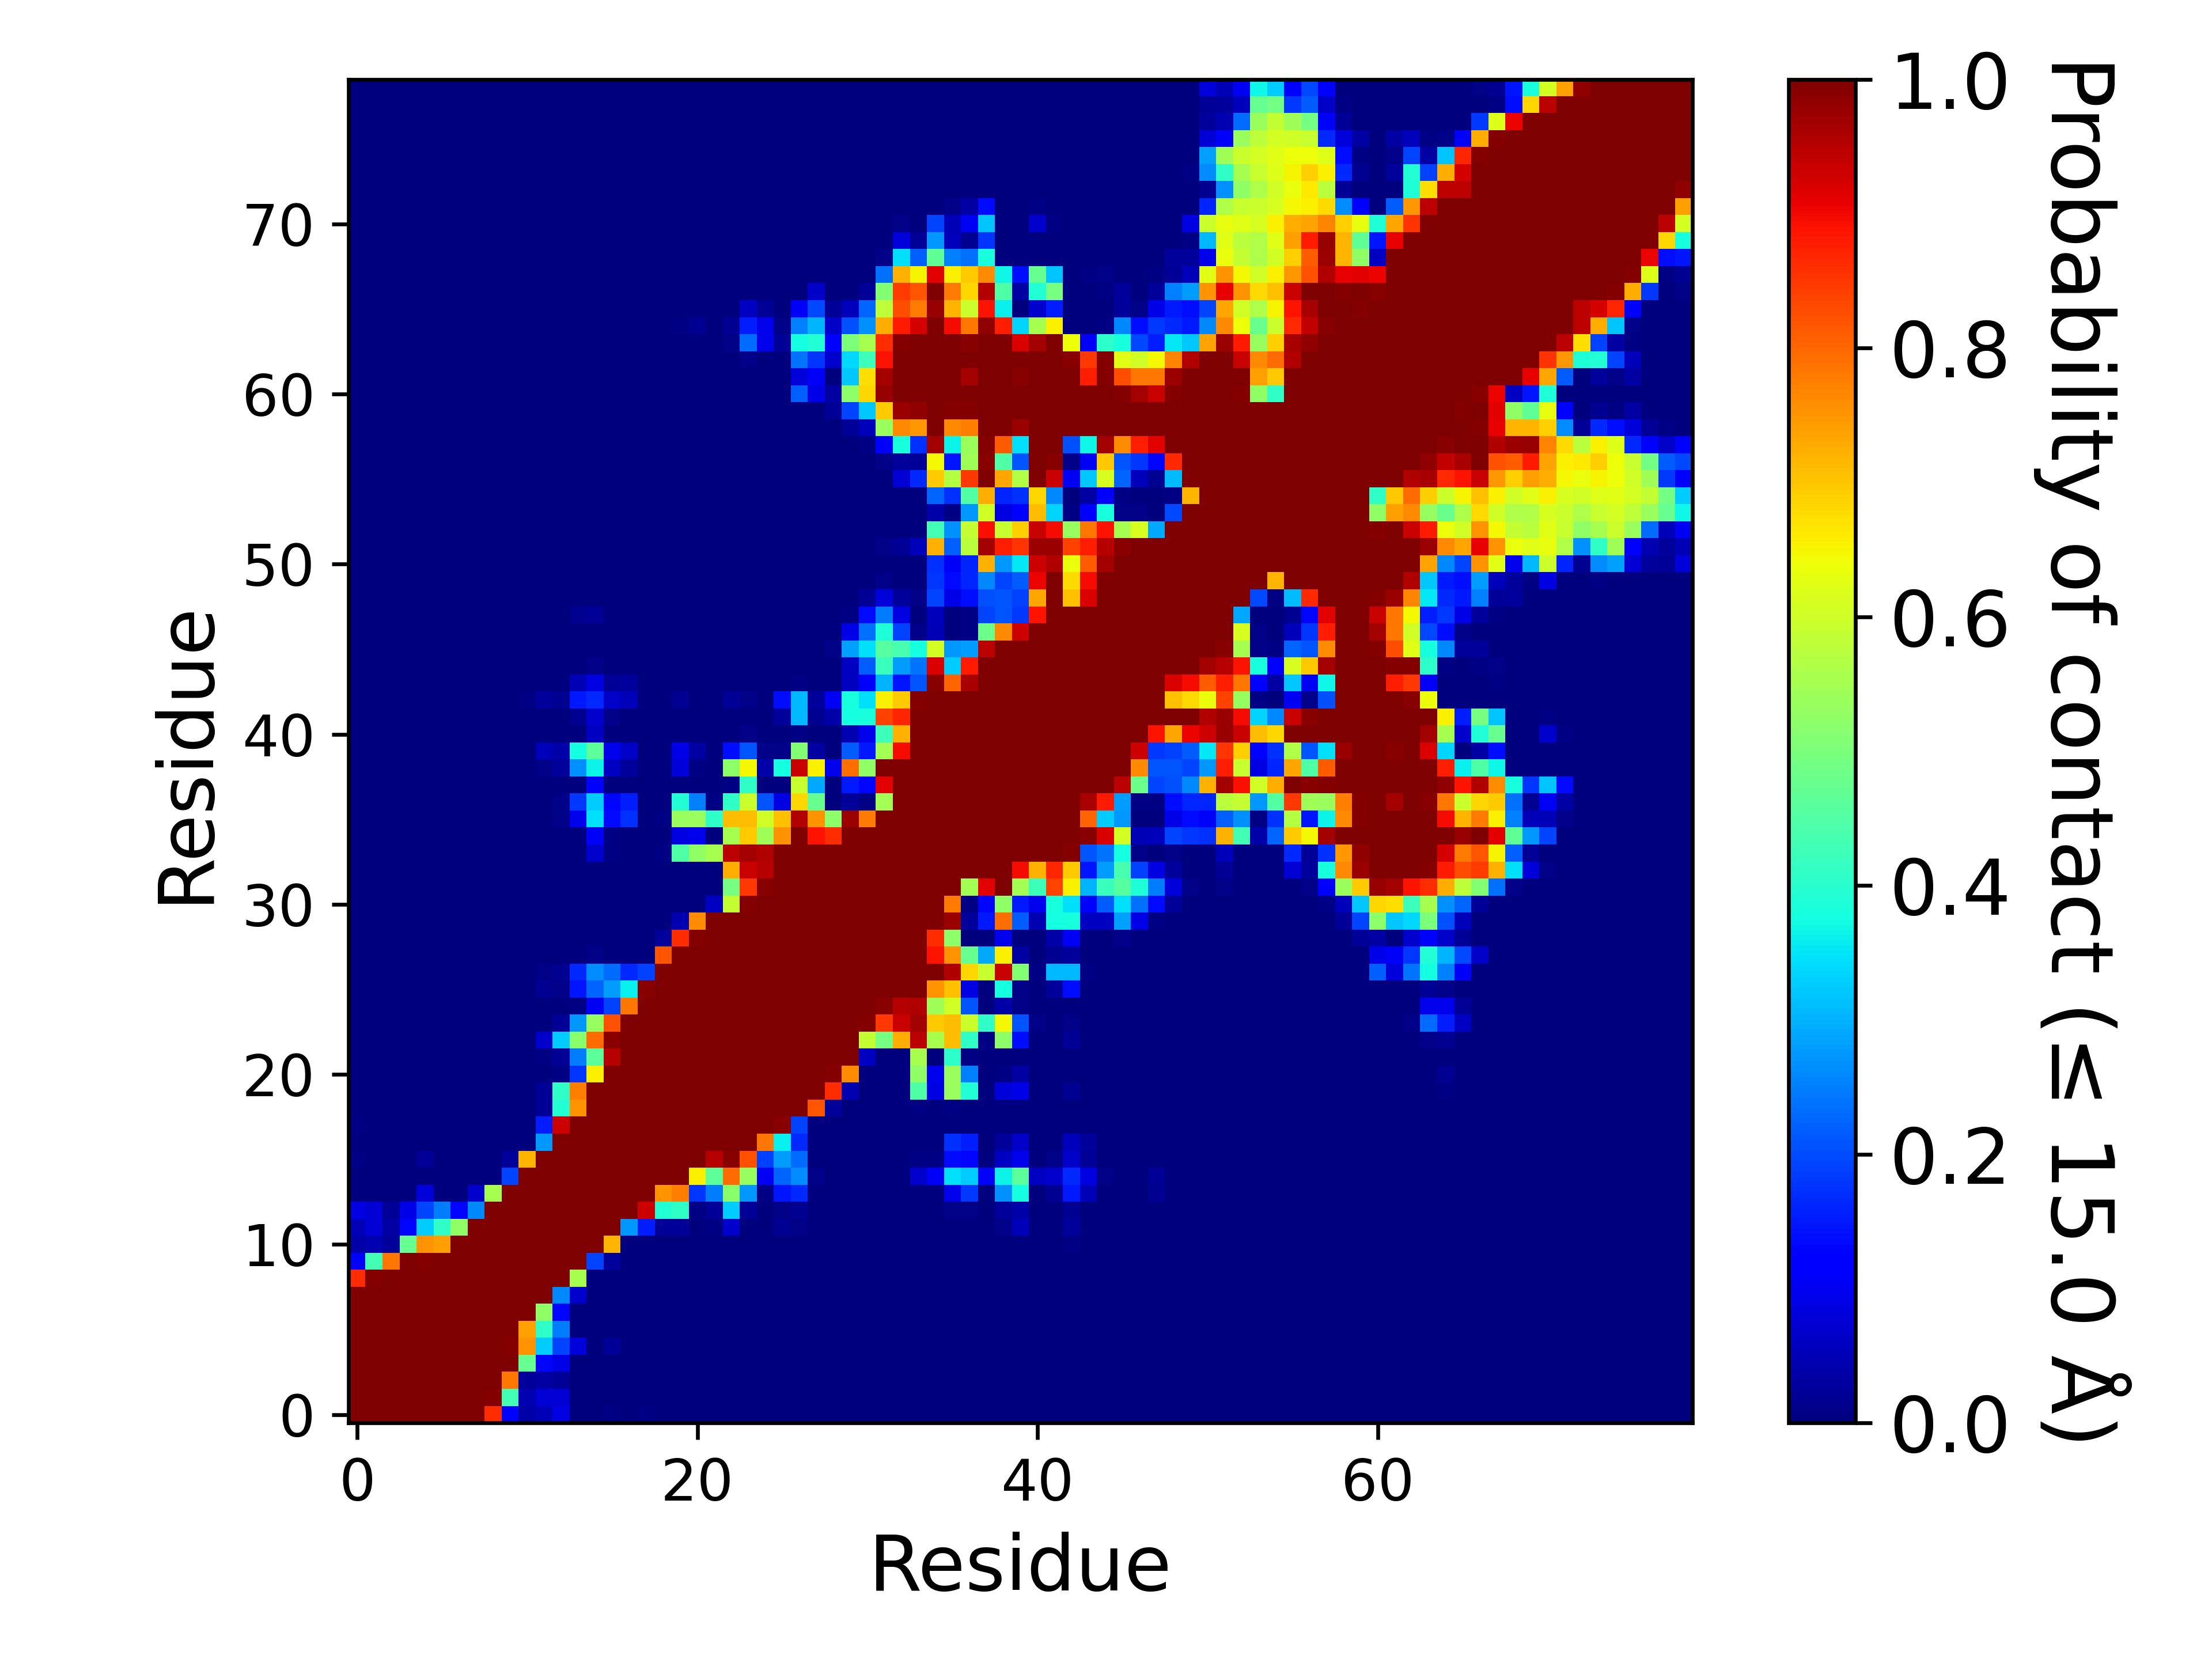

The file beside this chart, header and first rows:
, 1, 2, 3, 4, 5, 6, 7, 8, 9, 10, 11, 12, 13, 14, 15, 16, 17, 18, 19, 20, 21, 22, 23
1, 1.0, 1.0, 1.0, 1.0, 1.0, 1.0, 1.0, 1.0, 0.8602, 0.1237, 0.03763, 0.04839, 0.08602, 0.0, 0.0, 0.005376, 0.0, 0.005376, 0.0, 0.0, 0.0, 0.0, 0.0
2, 1.0, 1.0, 1.0, 1.0, 1.0, 1.0, 1.0, 1.0, 0.9946, 0.4301, 0.04301, 0.07527, 0.07527, 0.0, 0.0, 0.0, 0.0, 0.0, 0.0, 0.0, 0.0, 0.0, 0.0
3, 1.0, 1.0, 1.0, 1.0, 1.0, 1.0, 1.0, 1.0, 1.0, 0.7849, 0.02688, 0.03226, 0.02151, 0.0, 0.0, 0.0, 0.0, 0.0, 0.0, 0.0, 0.0, 0.0, 0.0
4, 1.0, 1.0, 1.0, 1.0, 1.0, 1.0, 1.0, 1.0, 1.0, 1.0, 0.4731, 0.129, 0.0914, 0.0, 0.0, 0.0, 0.0, 0.0, 0.0, 0.0, 0.0, 0.0, 0.0
5, 1.0, 1.0, 1.0, 1.0, 1.0, 1.0, 1.0, 1.0, 1.0, 0.9946, 0.7527, 0.328, 0.1935, 0.08065, 0.0, 0.02151, 0.0, 0.0, 0.0, 0.0, 0.0, 0.0, 0.0
6, 1.0, 1.0, 1.0, 1.0, 1.0, 1.0, 1.0, 1.0, 1.0, 1.0, 0.7419, 0.4086, 0.2473, 0.0, 0.0, 0.0, 0.0, 0.0, 0.0, 0.0, 0.0, 0.0, 0.0
7, 1.0, 1.0, 1.0, 1.0, 1.0, 1.0, 1.0, 1.0, 1.0, 1.0, 1.0, 0.5269, 0.129, 0.0, 0.0, 0.0, 0.0, 0.0, 0.0, 0.0, 0.0, 0.0, 0.0
8, 1.0, 1.0, 1.0, 1.0, 1.0, 1.0, 1.0, 1.0, 1.0, 1.0, 1.0, 1.0, 0.2581, 0.06989, 0.0, 0.0, 0.0, 0.0, 0.0, 0.0, 0.0, 0.0, 0.0
9, 0.8602, 0.9946, 1.0, 1.0, 1.0, 1.0, 1.0, 1.0, 1.0, 1.0, 1.0, 1.0, 1.0, 0.5538, 0.0, 0.0, 0.0, 0.0, 0.0, 0.0, 0.0, 0.0, 0.0
10, 0.1237, 0.4301, 0.7849, 1.0, 0.9946, 1.0, 1.0, 1.0, 1.0, 1.0, 1.0, 1.0, 1.0, 1.0, 0.1935, 0.02688, 0.0, 0.0, 0.0, 0.0, 0.0, 0.0, 0.0
11, 0.03763, 0.04301, 0.02688, 0.4731, 0.7527, 0.7419, 1.0, 1.0, 1.0, 1.0, 1.0, 1.0, 1.0, 1.0, 1.0, 0.7151, 0.0, 0.0, 0.0, 0.0, 0.0, 0.0, 0.0
12, 0.04839, 0.07527, 0.03226, 0.129, 0.328, 0.4086, 0.5269, 1.0, 1.0, 1.0, 1.0, 1.0, 1.0, 1.0, 1.0, 1.0, 0.2742, 0.1559, 0.02151, 0.02151, 0.0, 0.005376, 0.06989
13, 0.08602, 0.07527, 0.02151, 0.0914, 0.1935, 0.2473, 0.129, 0.2581, 1.0, 1.0, 1.0, 1.0, 1.0, 1.0, 1.0, 1.0, 1.0, 0.9301, 0.3925, 0.4086, 0.005376, 0.02151, 0.328
14, 0.0, 0.0, 0.0, 0.0, 0.08065, 0.0, 0.0, 0.06989, 0.5538, 1.0, 1.0, 1.0, 1.0, 1.0, 1.0, 1.0, 1.0, 1.0, 0.7527, 0.7742, 0.1774, 0.2473, 0.5161
15, 0.0, 0.0, 0.0, 0.0, 0.0, 0.0, 0.0, 0.0, 0.0, 0.1935, 1.0, 1.0, 1.0, 1.0, 1.0, 1.0, 1.0, 1.0, 1.0, 1.0, 0.6559, 0.4624, 0.7957
16, 0.005376, 0.0, 0.0, 0.0, 0.02151, 0.0, 0.0, 0.0, 0.0, 0.02688, 0.7151, 1.0, 1.0, 1.0, 1.0, 1.0, 1.0, 1.0, 1.0, 1.0, 1.0, 0.9516, 0.9892
17, 0.0, 0.0, 0.0, 0.0, 0.0, 0.0, 0.0, 0.0, 0.0, 0.0, 0.0, 0.2742, 1.0, 1.0, 1.0, 1.0, 1.0, 1.0, 1.0, 1.0, 1.0, 1.0, 1.0
18, 0.005376, 0.0, 0.0, 0.0, 0.0, 0.0, 0.0, 0.0, 0.0, 0.0, 0.0, 0.1559, 0.9301, 1.0, 1.0, 1.0, 1.0, 1.0, 1.0, 1.0, 1.0, 1.0, 1.0
19, 0.0, 0.0, 0.0, 0.0, 0.0, 0.0, 0.0, 0.0, 0.0, 0.0, 0.0, 0.02151, 0.3925, 0.7527, 1.0, 1.0, 1.0, 1.0, 1.0, 1.0, 1.0, 1.0, 1.0
20, 0.0, 0.0, 0.0, 0.0, 0.0, 0.0, 0.0, 0.0, 0.0, 0.0, 0.0, 0.02151, 0.4086, 0.7742, 1.0, 1.0, 1.0, 1.0, 1.0, 1.0, 1.0, 1.0, 1.0
21, 0.0, 0.0, 0.0, 0.0, 0.0, 0.0, 0.0, 0.0, 0.0, 0.0, 0.0, 0.0, 0.005376, 0.1774, 0.6559, 1.0, 1.0, 1.0, 1.0, 1.0, 1.0, 1.0, 1.0
22, 0.0, 0.0, 0.0, 0.0, 0.0, 0.0, 0.0, 0.0, 0.0, 0.0, 0.0, 0.005376, 0.02151, 0.2473, 0.4624, 0.9516, 1.0, 1.0, 1.0, 1.0, 1.0, 1.0, 1.0
23, 0.0, 0.0, 0.0, 0.0, 0.0, 0.0, 0.0, 0.0, 0.0, 0.0, 0.0, 0.06989, 0.328, 0.5161, 0.7957, 0.9892, 1.0, 1.0, 1.0, 1.0, 1.0, 1.0, 1.0
24, 0.0, 0.0, 0.0, 0.0, 0.0, 0.0, 0.0, 0.0, 0.0, 0.0, 0.0, 0.0, 0.02151, 0.2742, 0.5323, 0.8226, 1.0, 1.0, 1.0, 1.0, 1.0, 1.0, 1.0
25, 0.0, 0.0, 0.0, 0.0, 0.0, 0.0, 0.0, 0.0, 0.0, 0.0, 0.0, 0.0, 0.0, 0.005376, 0.1022, 0.1882, 0.7849, 1.0, 1.0, 1.0, 1.0, 1.0, 1.0
26, 0.0, 0.0, 0.0, 0.0, 0.0, 0.0, 0.0, 0.0, 0.0, 0.0, 0.0, 0.01613, 0.01075, 0.1452, 0.2258, 0.2796, 0.3602, 0.9892, 1.0, 1.0, 1.0, 1.0, 1.0
27, 0.0, 0.0, 0.0, 0.0, 0.0, 0.0, 0.0, 0.0, 0.0, 0.0, 0.0, 0.01075, 0.01613, 0.1667, 0.2634, 0.2312, 0.1667, 0.1882, 1.0, 1.0, 1.0, 1.0, 1.0
28, 0.0, 0.0, 0.0, 0.0, 0.0, 0.0, 0.0, 0.0, 0.0, 0.0, 0.0, 0.0, 0.0, 0.0, 0.01075, 0.0, 0.0, 0.0, 0.8172, 1.0, 1.0, 1.0, 1.0
29, 0.0, 0.0, 0.0, 0.0, 0.0, 0.0, 0.0, 0.0, 0.0, 0.0, 0.0, 0.0, 0.0, 0.0, 0.0, 0.0, 0.0, 0.0, 0.02688, 0.8602, 0.9946, 1.0, 1.0
30, 0.0, 0.0, 0.0, 0.0, 0.0, 0.0, 0.0, 0.0, 0.0, 0.0, 0.0, 0.0, 0.0, 0.0, 0.0, 0.0, 0.0, 0.0, 0.0, 0.04301, 0.7581, 1.0, 1.0
31, 0.0, 0.0, 0.0, 0.0, 0.0, 0.0, 0.0, 0.0, 0.0, 0.0, 0.0, 0.0, 0.0, 0.0, 0.0, 0.0, 0.0, 0.0, 0.0, 0.0, 0.0, 0.05914, 0.586
32, 0.0, 0.0, 0.0, 0.0, 0.0, 0.0, 0.0, 0.0, 0.0, 0.0, 0.0, 0.0, 0.0, 0.0, 0.0, 0.0, 0.0, 0.0, 0.0, 0.0, 0.0, 0.0, 0.4946
33, 0.0, 0.0, 0.0, 0.0, 0.0, 0.0, 0.0, 0.0, 0.0, 0.0, 0.0, 0.0, 0.0, 0.0, 0.0, 0.0, 0.0, 0.0, 0.0, 0.0, 0.0, 0.0, 0.7258
34, 0.0, 0.0, 0.0, 0.0, 0.0, 0.0, 0.0, 0.0, 0.0, 0.0, 0.0, 0.0, 0.0, 0.0, 0.06989, 0.005376, 0.0, 0.0, 0.005376, 0.4462, 0.5269, 0.5538, 0.9462
35, 0.0, 0.0, 0.0, 0.0, 0.0, 0.0, 0.0, 0.0, 0.0, 0.0, 0.0, 0.0, 0.0, 0.0, 0.1075, 0.005376, 0.0, 0.0, 0.0, 0.08602, 0.09677, 0.0, 0.5538
36, 0.0, 0.0, 0.0, 0.0, 0.0, 0.0, 0.0, 0.0, 0.0, 0.0, 0.0, 0.0, 0.01075, 0.09677, 0.3441, 0.1344, 0.172, 0.0, 0.005376, 0.5376, 0.5376, 0.4032, 0.7097
37, 0.0, 0.0, 0.0, 0.0, 0.0, 0.0, 0.0, 0.0, 0.0, 0.0, 0.0, 0.0, 0.01075, 0.1828, 0.328, 0.129, 0.1559, 0.0, 0.0, 0.3925, 0.2527, 0.005376, 0.4086
38, 0.0, 0.0, 0.0, 0.0, 0.0, 0.0, 0.0, 0.0, 0.0, 0.0, 0.0, 0.0, 0.0, 0.0, 0.1129, 0.0, 0.0, 0.0, 0.0, 0.0, 0.0, 0.0, 0.005376
39, 0.0, 0.0, 0.0, 0.0, 0.0, 0.0, 0.0, 0.0, 0.0, 0.0, 0.0, 0.01075, 0.02688, 0.2688, 0.3656, 0.05914, 0.02688, 0.0, 0.0, 0.08065, 0.005376, 0.0, 0.5215
40, 0.0, 0.0, 0.0, 0.0, 0.0, 0.0, 0.0, 0.0, 0.0, 0.0, 0.0, 0.05376, 0.03763, 0.3763, 0.4624, 0.09677, 0.06452, 0.0, 0.0, 0.0914, 0.03226, 0.0, 0.1398
41, 0.0, 0.0, 0.0, 0.0, 0.0, 0.0, 0.0, 0.0, 0.0, 0.0, 0.0, 0.0, 0.0, 0.0, 0.05914, 0.0, 0.0, 0.0, 0.0, 0.0, 0.0, 0.0, 0.0
42, 0.0, 0.0, 0.0, 0.0, 0.0, 0.0, 0.0, 0.0, 0.0, 0.0, 0.0, 0.0, 0.0, 0.01613, 0.06989, 0.01075, 0.0, 0.0, 0.0, 0.0, 0.0, 0.0, 0.0
43, 0.0, 0.0, 0.0, 0.0, 0.0, 0.0, 0.0, 0.0, 0.0, 0.0, 0.005376, 0.02688, 0.01613, 0.1505, 0.1667, 0.06452, 0.05376, 0.0, 0.0, 0.01613, 0.0, 0.0, 0.02151
44, 0.0, 0.0, 0.0, 0.0, 0.0, 0.0, 0.0, 0.0, 0.0, 0.0, 0.0, 0.0, 0.0, 0.04839, 0.08602, 0.02151, 0.02688, 0.0, 0.0, 0.0, 0.0, 0.0, 0.0
45, 0.0, 0.0, 0.0, 0.0, 0.0, 0.0, 0.0, 0.0, 0.0, 0.0, 0.0, 0.0, 0.0, 0.0, 0.01075, 0.0, 0.0, 0.0, 0.0, 0.0, 0.0, 0.0, 0.0
46, 0.0, 0.0, 0.0, 0.0, 0.0, 0.0, 0.0, 0.0, 0.0, 0.0, 0.0, 0.0, 0.0, 0.0, 0.0, 0.0, 0.0, 0.0, 0.0, 0.0, 0.0, 0.0, 0.0
47, 0.0, 0.0, 0.0, 0.0, 0.0, 0.0, 0.0, 0.0, 0.0, 0.0, 0.0, 0.0, 0.0, 0.0, 0.0, 0.0, 0.0, 0.0, 0.0, 0.0, 0.0, 0.0, 0.0
48, 0.0, 0.0, 0.0, 0.0, 0.0, 0.0, 0.0, 0.0, 0.0, 0.0, 0.0, 0.0, 0.0, 0.01613, 0.02151, 0.0, 0.0, 0.0, 0.0, 0.0, 0.0, 0.0, 0.0
49, 0.0, 0.0, 0.0, 0.0, 0.0, 0.0, 0.0, 0.0, 0.0, 0.0, 0.0, 0.0, 0.0, 0.0, 0.0, 0.0, 0.0, 0.0, 0.0, 0.0, 0.0, 0.0, 0.0
50, 0.0, 0.0, 0.0, 0.0, 0.0, 0.0, 0.0, 0.0, 0.0, 0.0, 0.0, 0.0, 0.0, 0.0, 0.0, 0.0, 0.0, 0.0, 0.0, 0.0, 0.0, 0.0, 0.0
51, 0.0, 0.0, 0.0, 0.0, 0.0, 0.0, 0.0, 0.0, 0.0, 0.0, 0.0, 0.0, 0.0, 0.0, 0.0, 0.0, 0.0, 0.0, 0.0, 0.0, 0.0, 0.0, 0.0
52, 0.0, 0.0, 0.0, 0.0, 0.0, 0.0, 0.0, 0.0, 0.0, 0.0, 0.0, 0.0, 0.0, 0.0, 0.0, 0.0, 0.0, 0.0, 0.0, 0.0, 0.0, 0.0, 0.0
53, 0.0, 0.0, 0.0, 0.0, 0.0, 0.0, 0.0, 0.0, 0.0, 0.0, 0.0, 0.0, 0.0, 0.0, 0.0, 0.0, 0.0, 0.0, 0.0, 0.0, 0.0, 0.0, 0.0
54, 0.0, 0.0, 0.0, 0.0, 0.0, 0.0, 0.0, 0.0, 0.0, 0.0, 0.0, 0.0, 0.0, 0.0, 0.0, 0.0, 0.0, 0.0, 0.0, 0.0, 0.0, 0.0, 0.0
55, 0.0, 0.0, 0.0, 0.0, 0.0, 0.0, 0.0, 0.0, 0.0, 0.0, 0.0, 0.0, 0.0, 0.0, 0.0, 0.0, 0.0, 0.0, 0.0, 0.0, 0.0, 0.0, 0.0
56, 0.0, 0.0, 0.0, 0.0, 0.0, 0.0, 0.0, 0.0, 0.0, 0.0, 0.0, 0.0, 0.0, 0.0, 0.0, 0.0, 0.0, 0.0, 0.0, 0.0, 0.0, 0.0, 0.0
57, 0.0, 0.0, 0.0, 0.0, 0.0, 0.0, 0.0, 0.0, 0.0, 0.0, 0.0, 0.0, 0.0, 0.0, 0.0, 0.0, 0.0, 0.0, 0.0, 0.0, 0.0, 0.0, 0.0
58, 0.0, 0.0, 0.0, 0.0, 0.0, 0.0, 0.0, 0.0, 0.0, 0.0, 0.0, 0.0, 0.0, 0.0, 0.0, 0.0, 0.0, 0.0, 0.0, 0.0, 0.0, 0.0, 0.0
59, 0.0, 0.0, 0.0, 0.0, 0.0, 0.0, 0.0, 0.0, 0.0, 0.0, 0.0, 0.0, 0.0, 0.0, 0.0, 0.0, 0.0, 0.0, 0.0, 0.0, 0.0, 0.0, 0.0
60, 0.0, 0.0, 0.0, 0.0, 0.0, 0.0, 0.0, 0.0, 0.0, 0.0, 0.0, 0.0, 0.0, 0.0, 0.0, 0.0, 0.0, 0.0, 0.0, 0.0, 0.0, 0.0, 0.0
... 19 more rows
